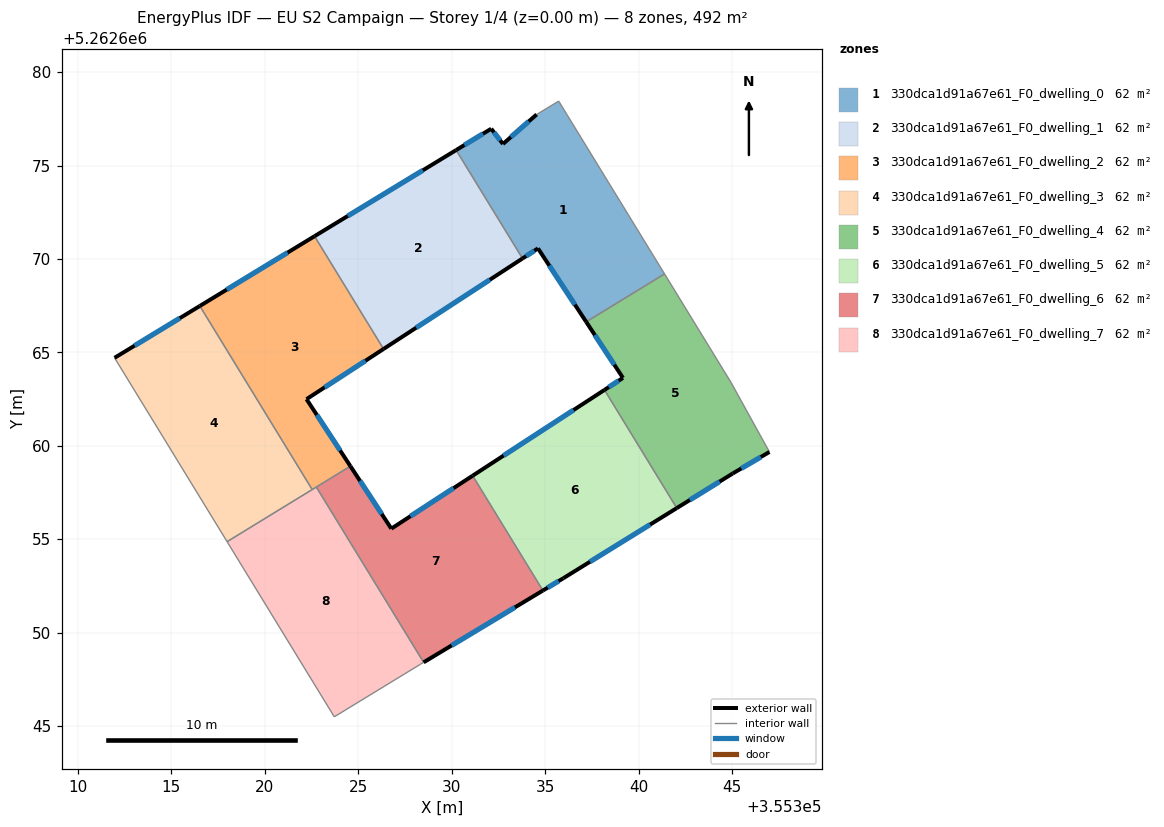
=== STOREY PLAN SPEC (per zone: floor XY polygon, exterior-wall plan segments, windows/doors) ===
zone 1: 330dca1d91a67e61_F0_dwelling_0  (61.5 m²)
  floor: (355335.73, 5262678.45) (355341.39, 5262669.20) (355337.20, 5262666.64) (355334.62, 5262670.57) (355333.79, 5262670.03) (355330.24, 5262675.83) (355332.12, 5262676.97) (355332.75, 5262676.15) (355334.55, 5262677.73)
  exterior wall: (355334.62, 5262670.57) – (355337.20, 5262666.64)  [4.7 m]
    window: (355335.23, 5262669.65) – (355336.59, 5262667.56)  [4.0 m²]
  exterior wall: (355333.79, 5262670.03) – (355334.62, 5262670.57)  [1.0 m]
    window: (355333.99, 5262670.16) – (355334.43, 5262670.44)  [0.8 m²]
  exterior wall: (355332.12, 5262676.97) – (355330.24, 5262675.83)  [2.2 m]
    window: (355331.68, 5262676.70) – (355330.68, 5262676.10)  [1.9 m²]
  exterior wall: (355332.75, 5262676.15) – (355332.12, 5262676.97)  [1.0 m]
    window: (355332.60, 5262676.35) – (355332.27, 5262676.78)  [0.9 m²]
  exterior wall: (355334.55, 5262677.73) – (355332.75, 5262676.15)  [2.4 m]
    window: (355334.12, 5262677.36) – (355333.17, 5262676.52)  [2.0 m²]
  interior walls: 4
zone 2: 330dca1d91a67e61_F0_dwelling_1  (61.5 m²)
  floor: (355330.24, 5262675.83) (355333.79, 5262670.03) (355326.36, 5262665.19) (355322.66, 5262671.22)
  exterior wall: (355326.36, 5262665.19) – (355333.79, 5262670.03)  [8.9 m]
    window: (355328.10, 5262666.33) – (355332.05, 5262668.89)  [7.5 m²]
  exterior wall: (355330.24, 5262675.83) – (355322.66, 5262671.22)  [8.9 m]
    window: (355328.46, 5262674.75) – (355324.44, 5262672.30)  [7.5 m²]
  interior walls: 2
zone 3: 330dca1d91a67e61_F0_dwelling_2  (61.5 m²)
  floor: (355322.66, 5262671.22) (355326.36, 5262665.19) (355322.24, 5262662.50) (355324.59, 5262658.92) (355322.54, 5262657.67) (355316.53, 5262667.49)
  exterior wall: (355322.66, 5262671.22) – (355316.53, 5262667.49)  [7.2 m]
    window: (355321.22, 5262670.34) – (355317.97, 5262668.36)  [6.1 m²]
  exterior wall: (355322.24, 5262662.50) – (355326.36, 5262665.19)  [4.9 m]
    window: (355323.20, 5262663.13) – (355325.39, 5262664.56)  [4.2 m²]
  exterior wall: (355324.59, 5262658.92) – (355322.24, 5262662.50)  [4.3 m]
    window: (355324.03, 5262659.76) – (355322.79, 5262661.66)  [3.6 m²]
  interior walls: 4
zone 4: 330dca1d91a67e61_F0_dwelling_3  (61.5 m²)
  floor: (355316.53, 5262667.49) (355322.54, 5262657.67) (355317.99, 5262654.88) (355311.97, 5262664.71)
  exterior wall: (355316.53, 5262667.49) – (355311.97, 5262664.71)  [5.3 m]
    window: (355315.46, 5262666.84) – (355313.04, 5262665.37)  [4.5 m²]
  interior walls: 3
zone 5: 330dca1d91a67e61_F0_dwelling_4  (61.5 m²)
  floor: (355341.39, 5262669.20) (355344.94, 5262663.41) (355347.00, 5262659.68) (355345.04, 5262658.53) (355342.05, 5262656.68) (355338.18, 5262663.00) (355339.17, 5262663.64) (355337.20, 5262666.64)
  exterior wall: (355339.17, 5262663.64) – (355338.18, 5262663.00)  [1.2 m]
    window: (355338.93, 5262663.49) – (355338.41, 5262663.15)  [1.0 m²]
  exterior wall: (355337.20, 5262666.64) – (355339.17, 5262663.64)  [3.6 m]
    window: (355337.66, 5262665.93) – (355338.70, 5262664.35)  [3.0 m²]
  exterior wall: (355345.04, 5262658.53) – (355347.00, 5262659.68)  [2.3 m]
    window: (355345.50, 5262658.80) – (355346.54, 5262659.41)  [1.9 m²]
  exterior wall: (355342.05, 5262656.68) – (355345.04, 5262658.53)  [3.5 m]
    window: (355342.75, 5262657.11) – (355344.33, 5262658.09)  [3.0 m²]
  interior walls: 4
zone 6: 330dca1d91a67e61_F0_dwelling_5  (61.5 m²)
  floor: (355338.18, 5262663.00) (355342.05, 5262656.68) (355335.98, 5262652.92) (355334.88, 5262652.26) (355331.12, 5262658.41)
  exterior wall: (355338.18, 5262663.00) – (355331.12, 5262658.41)  [8.4 m]
    window: (355336.52, 5262661.92) – (355332.78, 5262659.48)  [7.1 m²]
  exterior wall: (355335.98, 5262652.92) – (355342.05, 5262656.68)  [7.1 m]
    window: (355337.40, 5262653.80) – (355340.62, 5262655.79)  [6.0 m²]
  exterior wall: (355334.88, 5262652.26) – (355335.98, 5262652.92)  [1.3 m]
    window: (355335.14, 5262652.42) – (355335.72, 5262652.77)  [1.1 m²]
  interior walls: 2
zone 7: 330dca1d91a67e61_F0_dwelling_6  (61.5 m²)
  floor: (355331.12, 5262658.41) (355334.88, 5262652.26) (355328.50, 5262648.42) (355322.76, 5262657.80) (355324.59, 5262658.92) (355326.77, 5262655.58)
  exterior wall: (355326.77, 5262655.58) – (355324.59, 5262658.92)  [4.0 m]
    window: (355326.26, 5262656.36) – (355325.10, 5262658.13)  [3.4 m²]
  exterior wall: (355331.12, 5262658.41) – (355326.77, 5262655.58)  [5.2 m]
    window: (355330.10, 5262657.74) – (355327.80, 5262656.24)  [4.4 m²]
  exterior wall: (355328.50, 5262648.42) – (355334.88, 5262652.26)  [7.4 m]
    window: (355330.00, 5262649.33) – (355333.38, 5262651.36)  [6.3 m²]
  interior walls: 3
zone 8: 330dca1d91a67e61_F0_dwelling_7  (61.5 m²)
  floor: (355322.76, 5262657.80) (355328.50, 5262648.42) (355328.33, 5262648.32) (355323.72, 5262645.51) (355317.99, 5262654.88)
  interior walls: 6

=== DERIVED (storey summary) ===
Building: EU S2 Campaign
Storey: 1 of 4  (floor level z = 0.00 m)
Storey gross floor area: 492.1 m²
Zones on this storey: 8
  - 330dca1d91a67e61_F0_dwelling_0: floor 61.5 m²; exterior wall 11.3 m (33.9 m²); 5 window(s) 9.5 m²; WWR 28.1%
  - 330dca1d91a67e61_F0_dwelling_1: floor 61.5 m²; exterior wall 17.7 m (53.2 m²); 2 window(s) 15.0 m²; WWR 28.1%
  - 330dca1d91a67e61_F0_dwelling_2: floor 61.5 m²; exterior wall 16.4 m (49.2 m²); 3 window(s) 13.8 m²; WWR 28.1%
  - 330dca1d91a67e61_F0_dwelling_3: floor 61.5 m²; exterior wall 5.3 m (16.0 m²); 1 window(s) 4.5 m²; WWR 28.1%
  - 330dca1d91a67e61_F0_dwelling_4: floor 61.5 m²; exterior wall 10.6 m (31.7 m²); 4 window(s) 8.9 m²; WWR 28.1%
  - 330dca1d91a67e61_F0_dwelling_5: floor 61.5 m²; exterior wall 16.8 m (50.5 m²); 3 window(s) 14.2 m²; WWR 28.1%
  - 330dca1d91a67e61_F0_dwelling_6: floor 61.5 m²; exterior wall 16.6 m (49.9 m²); 3 window(s) 14.0 m²; WWR 28.1%
  - 330dca1d91a67e61_F0_dwelling_7: floor 61.5 m²
Zone adjacency (shared interzone walls):
  - 330dca1d91a67e61_F0_dwelling_0 ↔ 330dca1d91a67e61_F0_dwelling_1
  - 330dca1d91a67e61_F0_dwelling_0 ↔ 330dca1d91a67e61_F0_dwelling_4
  - 330dca1d91a67e61_F0_dwelling_1 ↔ 330dca1d91a67e61_F0_dwelling_2
  - 330dca1d91a67e61_F0_dwelling_2 ↔ 330dca1d91a67e61_F0_dwelling_3
  - 330dca1d91a67e61_F0_dwelling_2 ↔ 330dca1d91a67e61_F0_dwelling_6
  - 330dca1d91a67e61_F0_dwelling_2 ↔ 330dca1d91a67e61_F0_dwelling_7
  - 330dca1d91a67e61_F0_dwelling_3 ↔ 330dca1d91a67e61_F0_dwelling_7
  - 330dca1d91a67e61_F0_dwelling_4 ↔ 330dca1d91a67e61_F0_dwelling_5
  - 330dca1d91a67e61_F0_dwelling_5 ↔ 330dca1d91a67e61_F0_dwelling_6
  - 330dca1d91a67e61_F0_dwelling_6 ↔ 330dca1d91a67e61_F0_dwelling_7